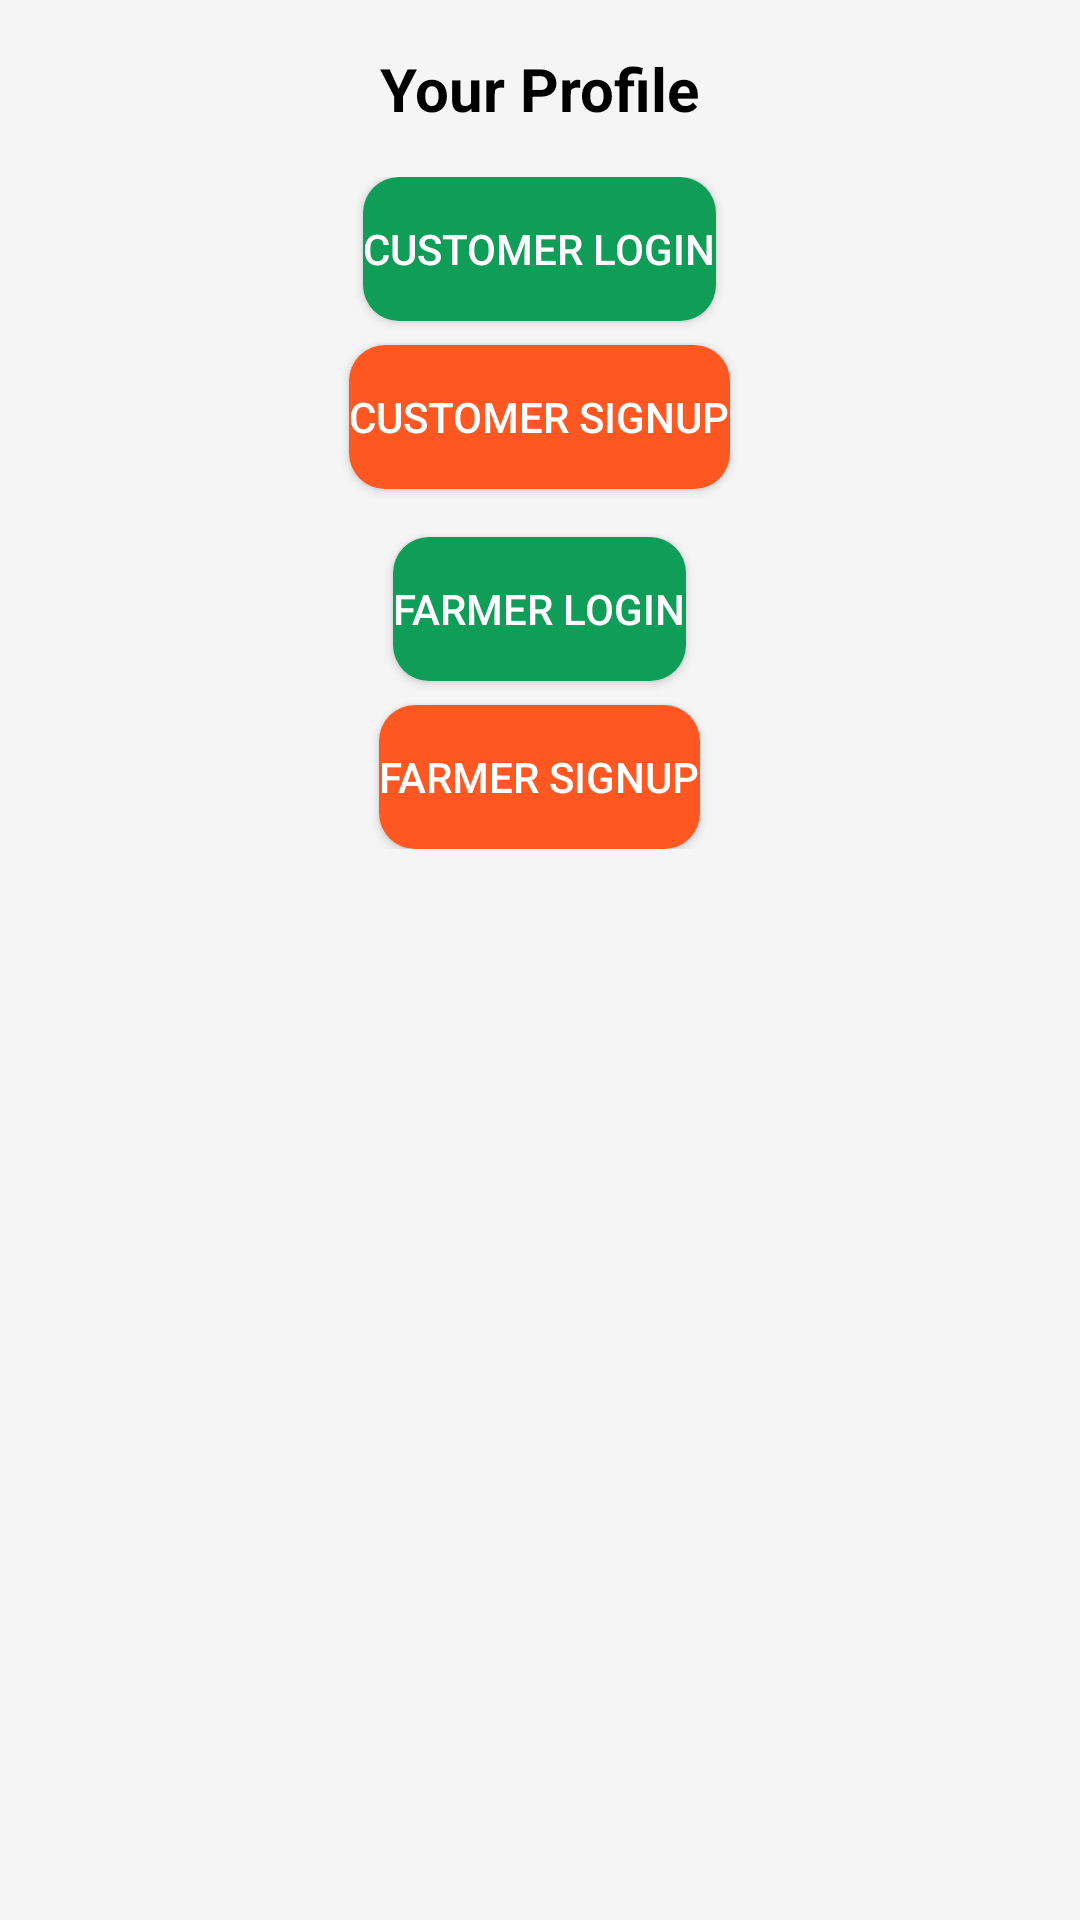

Layout XML and referenced resources for this Android screen:
<!-- AndroidManifest.xml: application theme AppTheme -->
<!-- res/layout/activity_profile.xml -->
<ScrollView xmlns:android="http://schemas.android.com/apk/res/android"
    android:layout_width="match_parent"
    android:layout_height="match_parent"
    android:background="@color/gray_100"
    android:padding="16dp">

    <LinearLayout
        android:orientation="vertical"
        android:layout_width="match_parent"
        android:layout_height="wrap_content">

        <TextView
            android:layout_width="wrap_content"
            android:layout_height="wrap_content"
            android:text="Your Profile"
            android:textSize="20sp"
            android:textStyle="bold"
            android:textColor="@color/black"
            android:layout_gravity="center_horizontal"
            android:paddingBottom="16dp"/>

        
        <LinearLayout
            android:id="@+id/layoutLoginSignup"
            android:orientation="vertical"
            android:layout_width="match_parent"
            android:layout_height="wrap_content"
            android:gravity="center"
            android:layout_marginBottom="16dp">

            <Button
                android:id="@+id/btnCustomerLogin"
                android:layout_width="wrap_content"
                android:layout_height="48dp"
                android:text="Customer Login"
                android:textColor="@color/white"
                android:backgroundTint="@color/primary_color"
                android:layout_marginBottom="8dp"
                android:background="@drawable/button_rounded"/>

            <Button
                android:id="@+id/btnCustomerSignup"
                android:layout_width="wrap_content"
                android:layout_height="48dp"
                android:text="Customer Signup"
                android:textColor="@color/white"
                android:backgroundTint="@color/secondary_color"
                android:layout_marginBottom="16dp"
                android:background="@drawable/button_rounded"/>

            <Button
                android:id="@+id/btnFarmerLogin"
                android:layout_width="wrap_content"
                android:layout_height="48dp"
                android:text="Farmer Login"
                android:textColor="@color/white"
                android:backgroundTint="@color/primary_color"
                android:layout_marginBottom="8dp"
                android:background="@drawable/button_rounded"/>

            <Button
                android:id="@+id/btnFarmerSignup"
                android:layout_width="wrap_content"
                android:layout_height="48dp"
                android:text="Farmer Signup"
                android:textColor="@color/white"
                android:backgroundTint="@color/secondary_color"
                android:background="@drawable/button_rounded"/>
        </LinearLayout>

        
        <EditText
            android:id="@+id/etName"
            android:layout_width="match_parent"
            android:layout_height="48dp"
            android:hint="Name"
            android:padding="12dp"
            android:background="@drawable/edittext_rounded"
            android:layout_marginBottom="12dp"
            android:visibility="gone"/>

        <EditText
            android:id="@+id/etBirthday"
            android:layout_width="match_parent"
            android:layout_height="48dp"
            android:hint="Birthday"
            android:padding="12dp"
            android:background="@drawable/edittext_rounded"
            android:layout_marginBottom="12dp"
            android:visibility="gone"/>

        <EditText
            android:id="@+id/etEmail"
            android:layout_width="match_parent"
            android:layout_height="48dp"
            android:hint="Email"
            android:padding="12dp"
            android:background="@drawable/edittext_rounded"
            android:layout_marginBottom="12dp"
            android:inputType="textEmailAddress"
            android:visibility="gone"/>

        <EditText
            android:id="@+id/etContact"
            android:layout_width="match_parent"
            android:layout_height="48dp"
            android:hint="Contact Number"
            android:padding="12dp"
            android:background="@drawable/edittext_rounded"
            android:layout_marginBottom="12dp"
            android:inputType="phone"
            android:visibility="gone"/>

        <EditText
            android:id="@+id/etAddress"
            android:layout_width="match_parent"
            android:layout_height="48dp"
            android:hint="Address"
            android:padding="12dp"
            android:background="@drawable/edittext_rounded"
            android:layout_marginBottom="16dp"
            android:visibility="gone"/>

        <Button
            android:id="@+id/btnUpdateProfile"
            android:layout_width="match_parent"
            android:layout_height="48dp"
            android:text="Update Profile"
            android:textColor="@color/white"
            android:backgroundTint="@color/primary_color"
            android:background="@drawable/button_rounded"
            android:visibility="gone"/>
    </LinearLayout>
</ScrollView>
<!-- resources referenced by this layout -->
<resources>
  <color name="black">#000000</color>
  <color name="gray_100">#F5F5F5</color>
  <color name="primary_color">#0F9D58</color>
  <color name="secondary_color">#FF5722</color>
  <color name="white">#FFFFFF</color>
  <!-- drawable button_rounded (drawable) -->
  <?xml version="1.0" encoding="utf-8"?>
  <shape xmlns:android="http://schemas.android.com/apk/res/android"
      android:shape="rectangle">
      <solid android:color="@color/primary_color"/>
      <corners android:radius="12dp"/>
  </shape>
  <!-- drawable edittext_rounded (drawable) -->
  <?xml version="1.0" encoding="utf-8"?>
  <shape xmlns:android="http://schemas.android.com/apk/res/android"
      android:shape="rectangle">
      <solid android:color="@color/white"/>
      <corners android:radius="12dp"/>
      <stroke
          android:width="1dp"
          android:color="@color/gray_400"/>
  </shape>
  <style name="AppTheme" parent="Theme.MaterialComponents.Light.NoActionBar">
          <item name="colorPrimary">@color/purple_500</item>
          <item name="colorPrimaryDark">@color/purple_700</item>
          <item name="colorAccent">@color/teal_200</item>
      </style>
  <color name="gray_400">#BDBDBD</color>
  <color name="purple_500">#6200EE</color>
  <color name="purple_700">#3700B3</color>
  <color name="teal_200">#03DAC5</color>
</resources>
